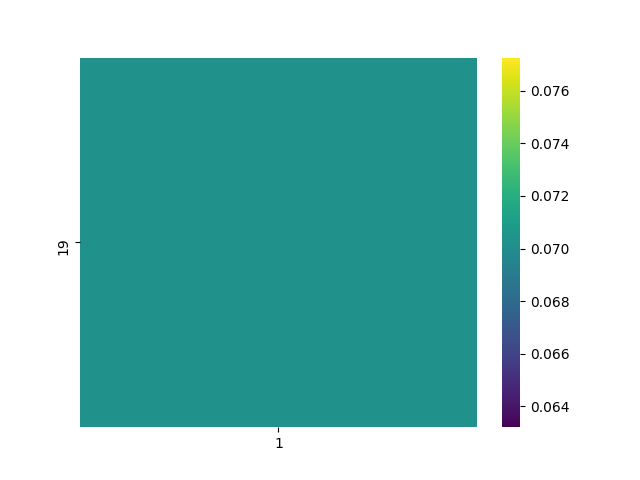

The data file committed next to this chart (first rows):
, 1
19, 0.07023
